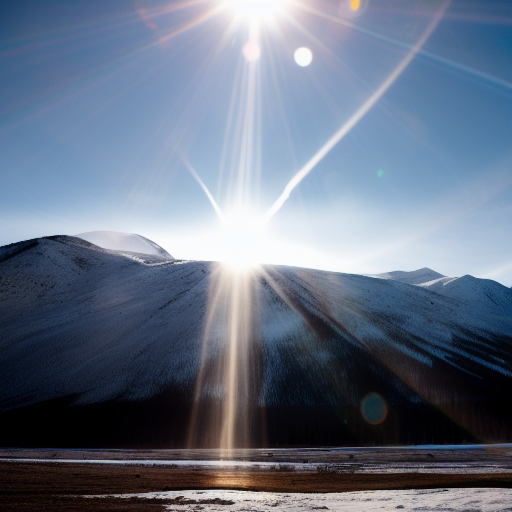
Generation parameters embedded in this image by AUTOMATIC1111 Stable Diffusion web UI or a fork of it (Forge, ...) (PNG 'parameters' text chunk):
Overexposure 
Negative prompt: [redacted], [redacted]like, 3d, lowres, bad anatomy, bad hands, text, error, missing fingers, extra digit, fewer digits, cropped, worst quality, low quality, normal quality, jpeg artifacts, signature, watermark, username, blurry+, artist name

Steps: 20, Sampler: Euler a, CFG scale: 8, Seed: 1288200082, Size: 512x512, Model hash: fc52756a74, Model: dreamlike-photoreal-2.0